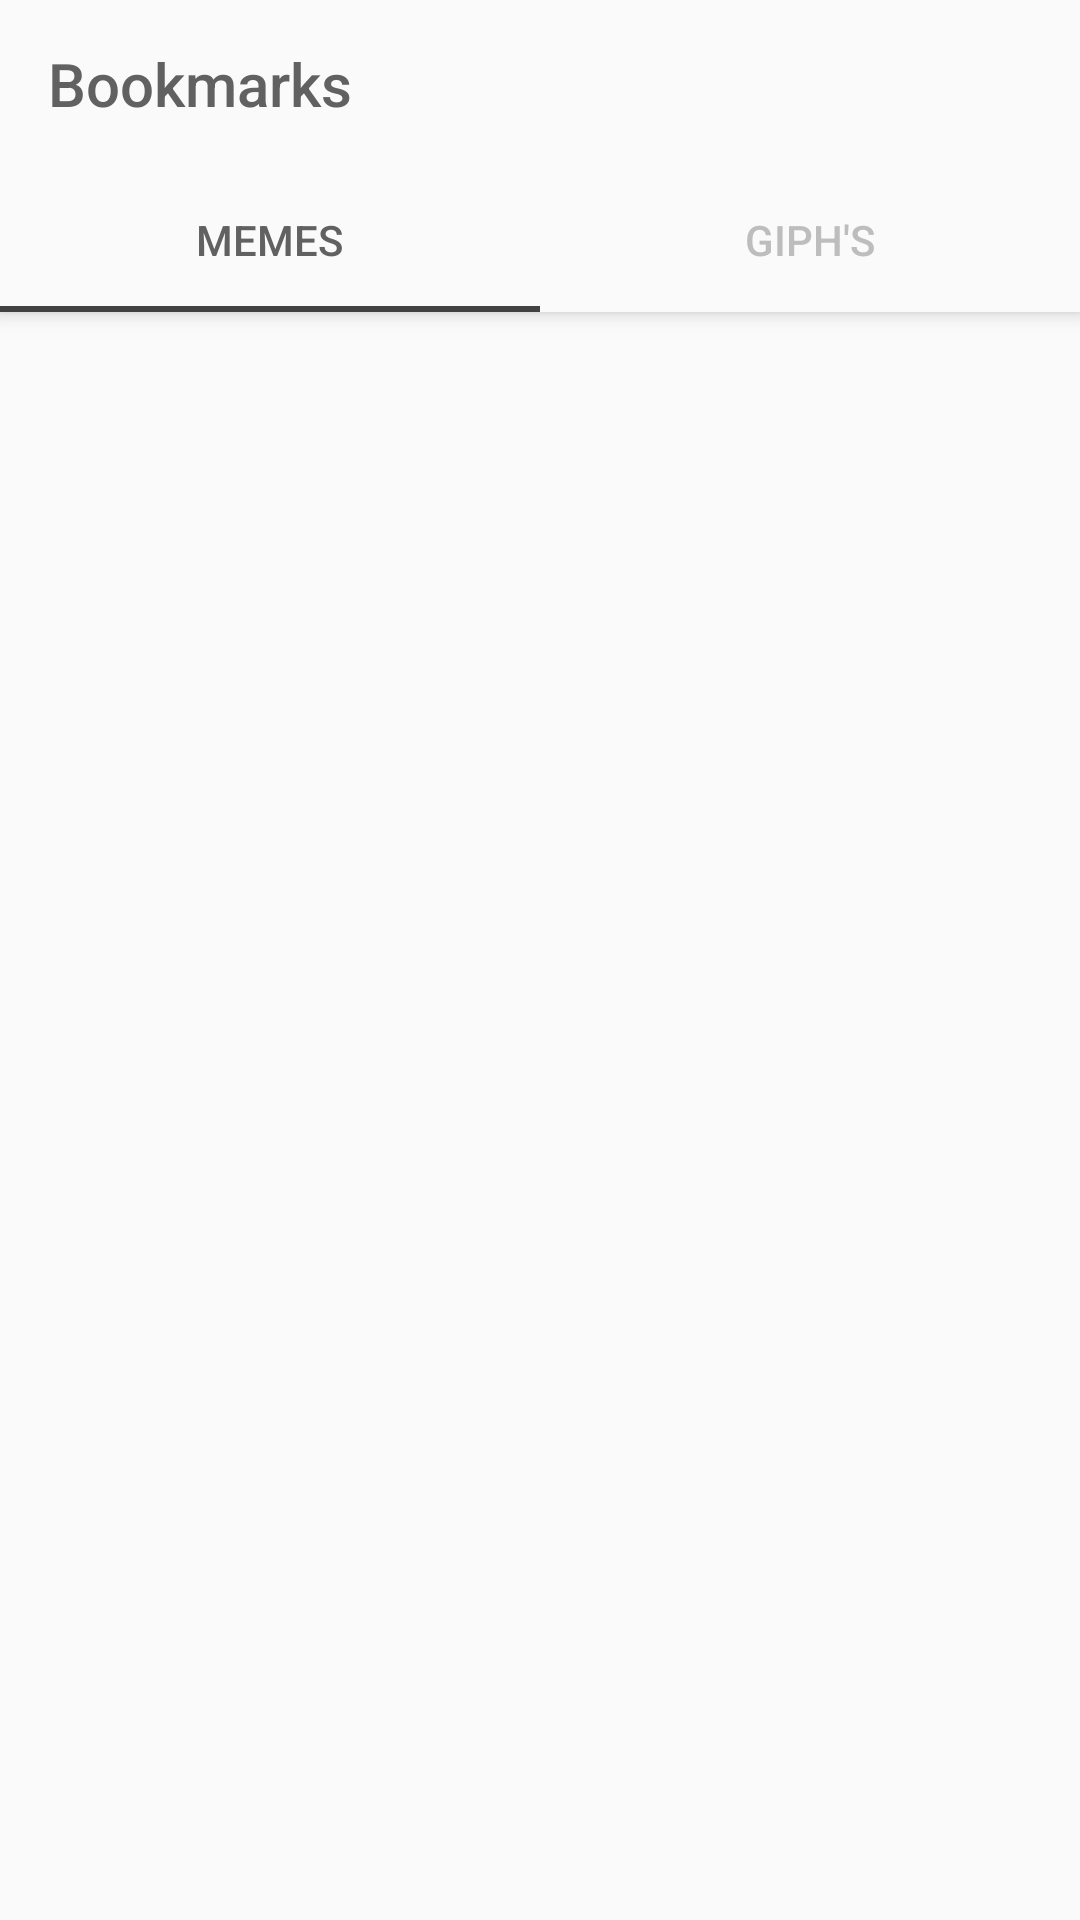

The Android layout XML behind this screen, and the referenced resources:
<!-- AndroidManifest.xml: application theme AppTheme -->
<!-- res/layout/activity_bookmarks.xml -->
<?xml version="1.0" encoding="utf-8"?>
<androidx.coordinatorlayout.widget.CoordinatorLayout xmlns:android="http://schemas.android.com/apk/res/android"
    xmlns:app="http://schemas.android.com/apk/res-auto"
    xmlns:tools="http://schemas.android.com/tools"
    android:id="@+id/main_content"
    android:layout_width="match_parent"
    android:layout_height="match_parent"
    android:fitsSystemWindows="true"
    tools:context=".view.Bookmarks.activity.ActivityBookmarks"
    android:theme="@style/AppTheme.NoActionBar">

    <com.google.android.material.appbar.AppBarLayout
        android:id="@+id/appbar"
        android:layout_width="match_parent"
        android:layout_height="wrap_content"
        android:background="@color/app_bar_background"
        android:paddingTop="@dimen/appbar_padding_top"
        android:theme="@style/AppTheme.AppBarOverlay">

        <androidx.appcompat.widget.Toolbar
            android:id="@+id/toolbar"
            android:layout_width="match_parent"
            android:layout_height="?attr/actionBarSize"
            android:layout_weight="1"
            android:background="@color/app_bar_background"

            app:layout_scrollFlags="scroll|enterAlways"
            app:popupTheme="@style/AppTheme.PopupOverlay"
            app:title="Bookmarks"
            app:titleTextColor="@color/colorPrimary"
            android:theme="@style/ToolbarTheme"

            >

        </androidx.appcompat.widget.Toolbar>

        <com.google.android.material.tabs.TabLayout
            android:id="@+id/tabs"
            android:layout_width="match_parent"
            android:layout_height="wrap_content"
            android:background="@color/app_bar_background"
            app:tabIndicatorColor="@color/tab_selector"
            app:tabSelectedTextColor="@color/selected"
            app:tabTextColor="@color/unselected">

            <com.google.android.material.tabs.TabItem
                android:id="@+id/tabItem"
                android:layout_width="wrap_content"
                android:layout_height="wrap_content"
                android:text="Memes" />

            <com.google.android.material.tabs.TabItem
                android:id="@+id/tabItem2"
                android:layout_width="wrap_content"
                android:layout_height="wrap_content"
                android:text="Giph's" />



        </com.google.android.material.tabs.TabLayout>
    </com.google.android.material.appbar.AppBarLayout>

    <androidx.viewpager.widget.ViewPager
        android:id="@+id/container"
        android:layout_width="match_parent"
        android:layout_height="match_parent"
        app:layout_behavior="@string/appbar_scrolling_view_behavior" />




</androidx.coordinatorlayout.widget.CoordinatorLayout>
<!-- resources referenced by this layout -->
<resources>
  <color name="app_bar_background">#FAFAFA</color>
  <color name="colorPrimary">#616161</color>
  <color name="selected">#616161</color>
  <color name="tab_selector">#424242</color>
  <color name="unselected">#BDBDBD</color>
  <style name="AppTheme.AppBarOverlay" parent="ThemeOverlay.AppCompat.Dark.ActionBar" />
  <style name="AppTheme.NoActionBar">
          <item name="windowActionBar">false</item>
          <item name="windowNoTitle">true</item>
      </style>
  <style name="AppTheme.PopupOverlay" parent="ThemeOverlay.AppCompat.Light" />
  <style name="AppTheme" parent="Theme.AppCompat.Light.NoActionBar">
          
          <item name="colorPrimary">@color/colorPrimary</item>
          <item name="colorPrimaryDark">@color/colorPrimaryDark</item>
          <item name="colorAccent">@color/colorAccent</item>
          <item name="actionOverflowButtonStyle">@style/DotsDarkTheme</item>
          <item name="android:statusBarColor">@android:color/transparent</item>
          <item name="drawerArrowStyle">@style/DrawerArrowStyle</item>
      </style>
  <color name="colorPrimaryDark">#424242</color>
  <color name="colorAccent">#D81B60</color>
  <style name="DotsDarkTheme" parent="@style/Widget.AppCompat.ActionButton.Overflow">
          <item name="android:tint">@color/colorPrimary</item>
      </style>
  <style name="DrawerArrowStyle" parent="Widget.AppCompat.DrawerArrowToggle">
  
          <item name="color">@color/colorPrimary</item>
      </style>
</resources>
